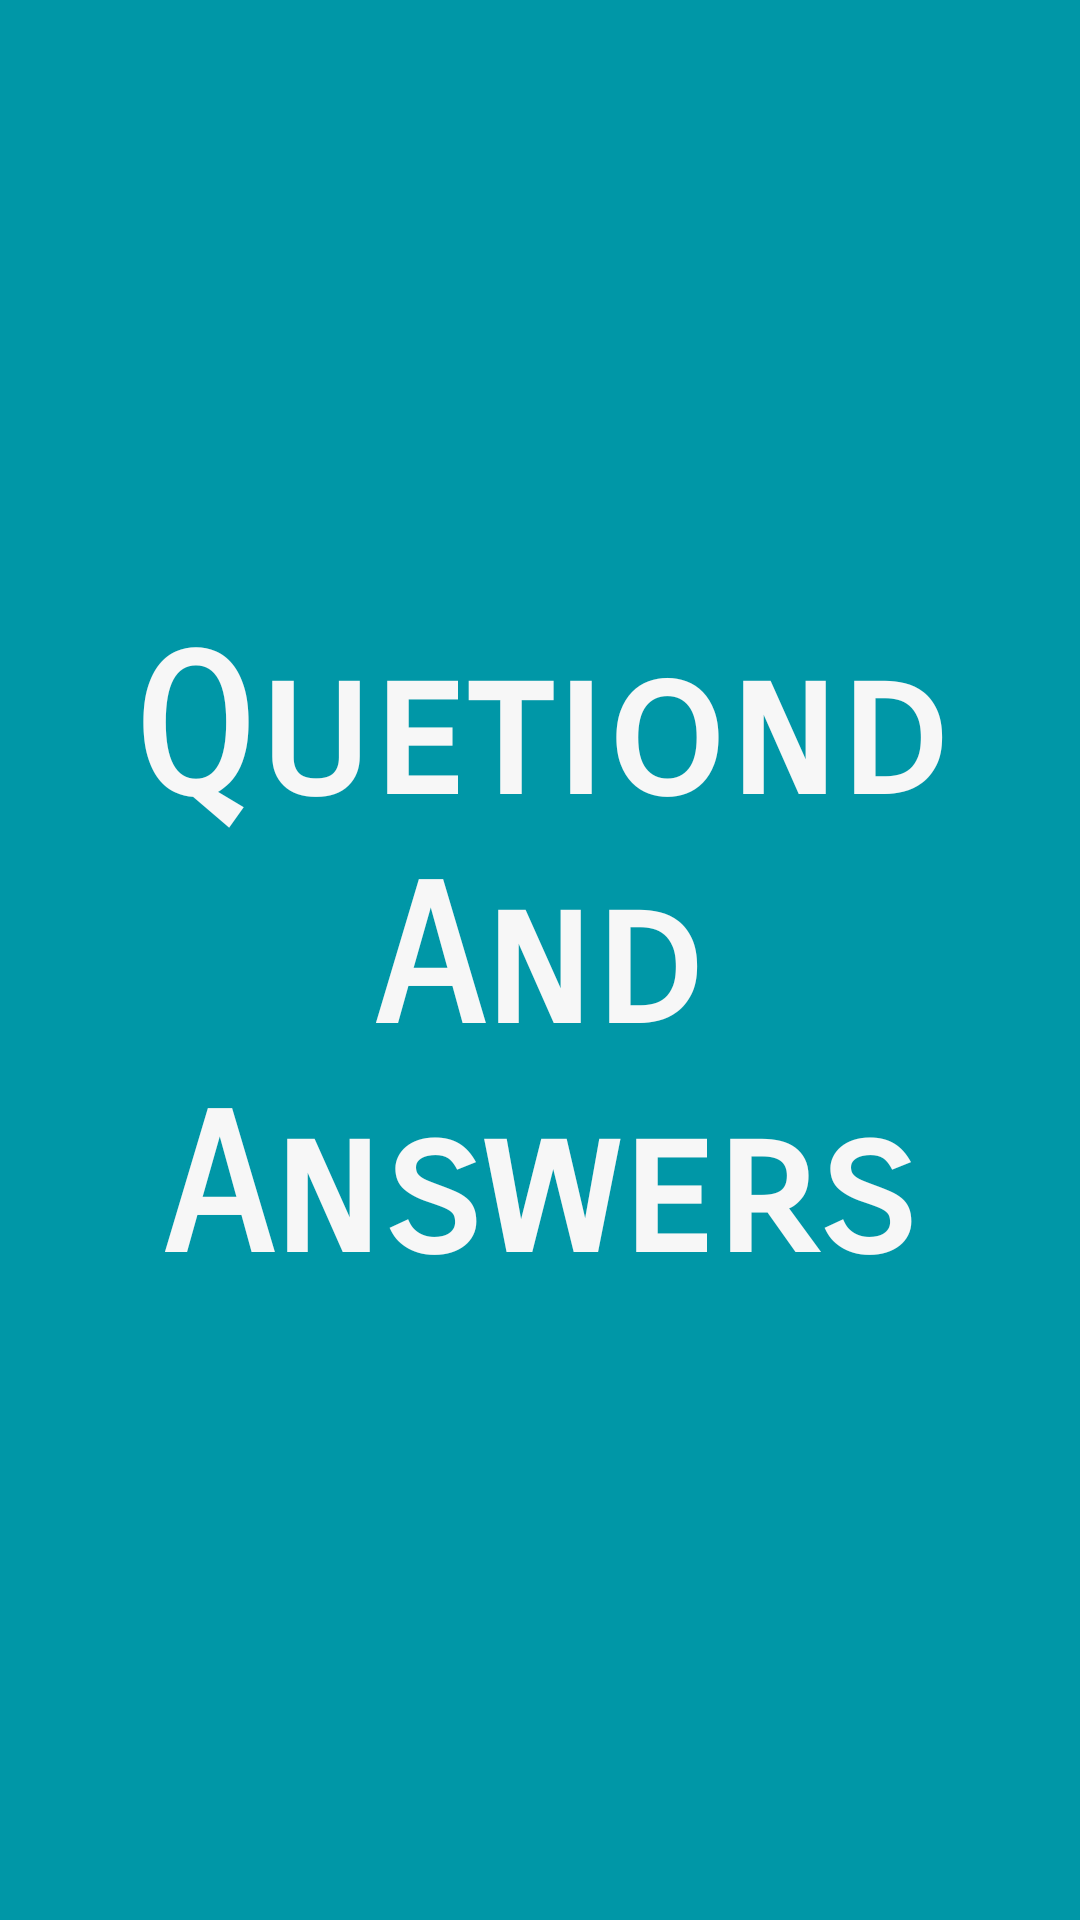

The Android layout XML behind this screen, and the referenced resources:
<!-- AndroidManifest.xml: application theme AppTheme -->
<!-- res/layout/activity_splash.xml -->
<?xml version="1.0" encoding="utf-8"?>
<LinearLayout xmlns:android="http://schemas.android.com/apk/res/android"
    android:layout_width="match_parent"
    android:layout_height="match_parent"
    android:background="@color/colorPrimary"
    android:gravity="center"
    android:orientation="vertical">

    <TextView
        android:layout_width="wrap_content"
        android:layout_height="wrap_content"
        android:layout_gravity="center"
        android:fontFamily="sans-serif-smallcaps"
        android:gravity="center"
        android:text="@string/app_name_splash"
        android:textColor="@color/text_color"
        android:textSize="64sp"
        android:textStyle="bold" />
</LinearLayout>
<!-- resources referenced by this layout -->
<resources>
  <color name="colorPrimary">#0097A7</color>
  <color name="text_color">#f7f7f7</color>
  <string name="app_name_splash">Quetiond And Answers</string>
  <style name="AppTheme" parent="Theme.AppCompat.Light.NoActionBar">
              
              <item name="colorPrimary">@color/colorPrimary</item>
              <item name="colorPrimaryDark">@color/colorPrimaryDark</item>
              <item name="colorAccent">@color/colorAccent</item>
              <item name="android:windowBackground">@color/background</item>
  
              <item name="colorControlNormal">@color/colorPrimary</item>
  
          </style>
  <color name="colorPrimaryDark">#00838f</color>
  <color name="colorAccent">#00ACC1</color>
  <color name="background">#e0e0e0</color>
</resources>
